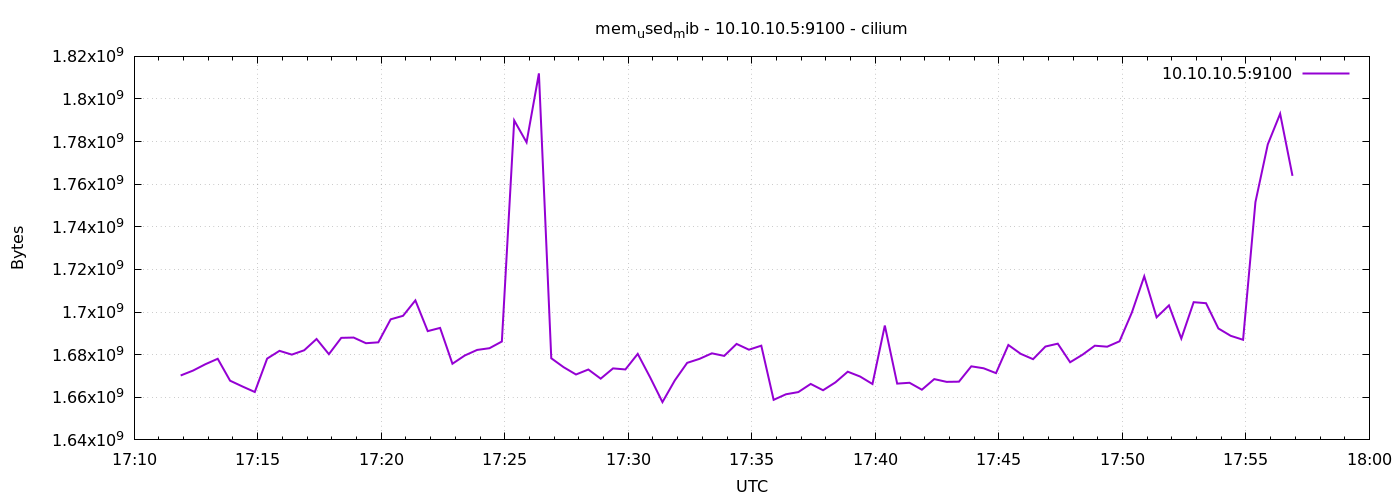

The table this chart was drawn from, first rows:
1778087513	1670234112
1778087543	1672527872
1778087573	1675517952
1778087603	1678073856
1778087633	1667796992
1778087663	1665077248
1778087693	1662484480
1778087723	1678155776
1778087753	1681801216
1778087783	1680027648
1778087813	1682063360
1778087843	1687363584
1778087873	1680232448
1778087903	1687896064
1778087933	1688035328
1778087963	1685377024
1778087993	1685790720
1778088023	1696591872
1778088053	1698234368
1778088083	1705476096
1778088113	1691049984
1778088143	1692561408
1778088173	1675743232
1778088203	1679622144
1778088233	1682231296
1778088263	1683038208
1778088293	1686175744
1778088323	1789927424
1778088353	1779650560
1778088383	1812025344
1778088413	1678319616
1778088443	1674125312
1778088473	1670696960
1778088503	1673031680
1778088533	1668743168
1778088563	1673564160
1778088593	1673064448
1778088623	1680371712
1778088653	1669373952
1778088683	1657737216
1778088713	1667923968
1778088743	1676161024
1778088773	1678036992
1778088803	1680633856
1778088833	1679429632
1778088863	1685049344
1778088893	1682333696
1778088923	1684221952
1778088953	1658810368
1778088983	1661419520
1778089013	1662443520
1778089043	1666269184
1778089073	1663299584
1778089103	1666998272
1778089133	1672011776
1778089163	1669742592
1778089193	1666228224
1778089223	1693687808
1778089253	1666420736
1778089283	1666809856
1778089313	1663561728
... 30 more rows
